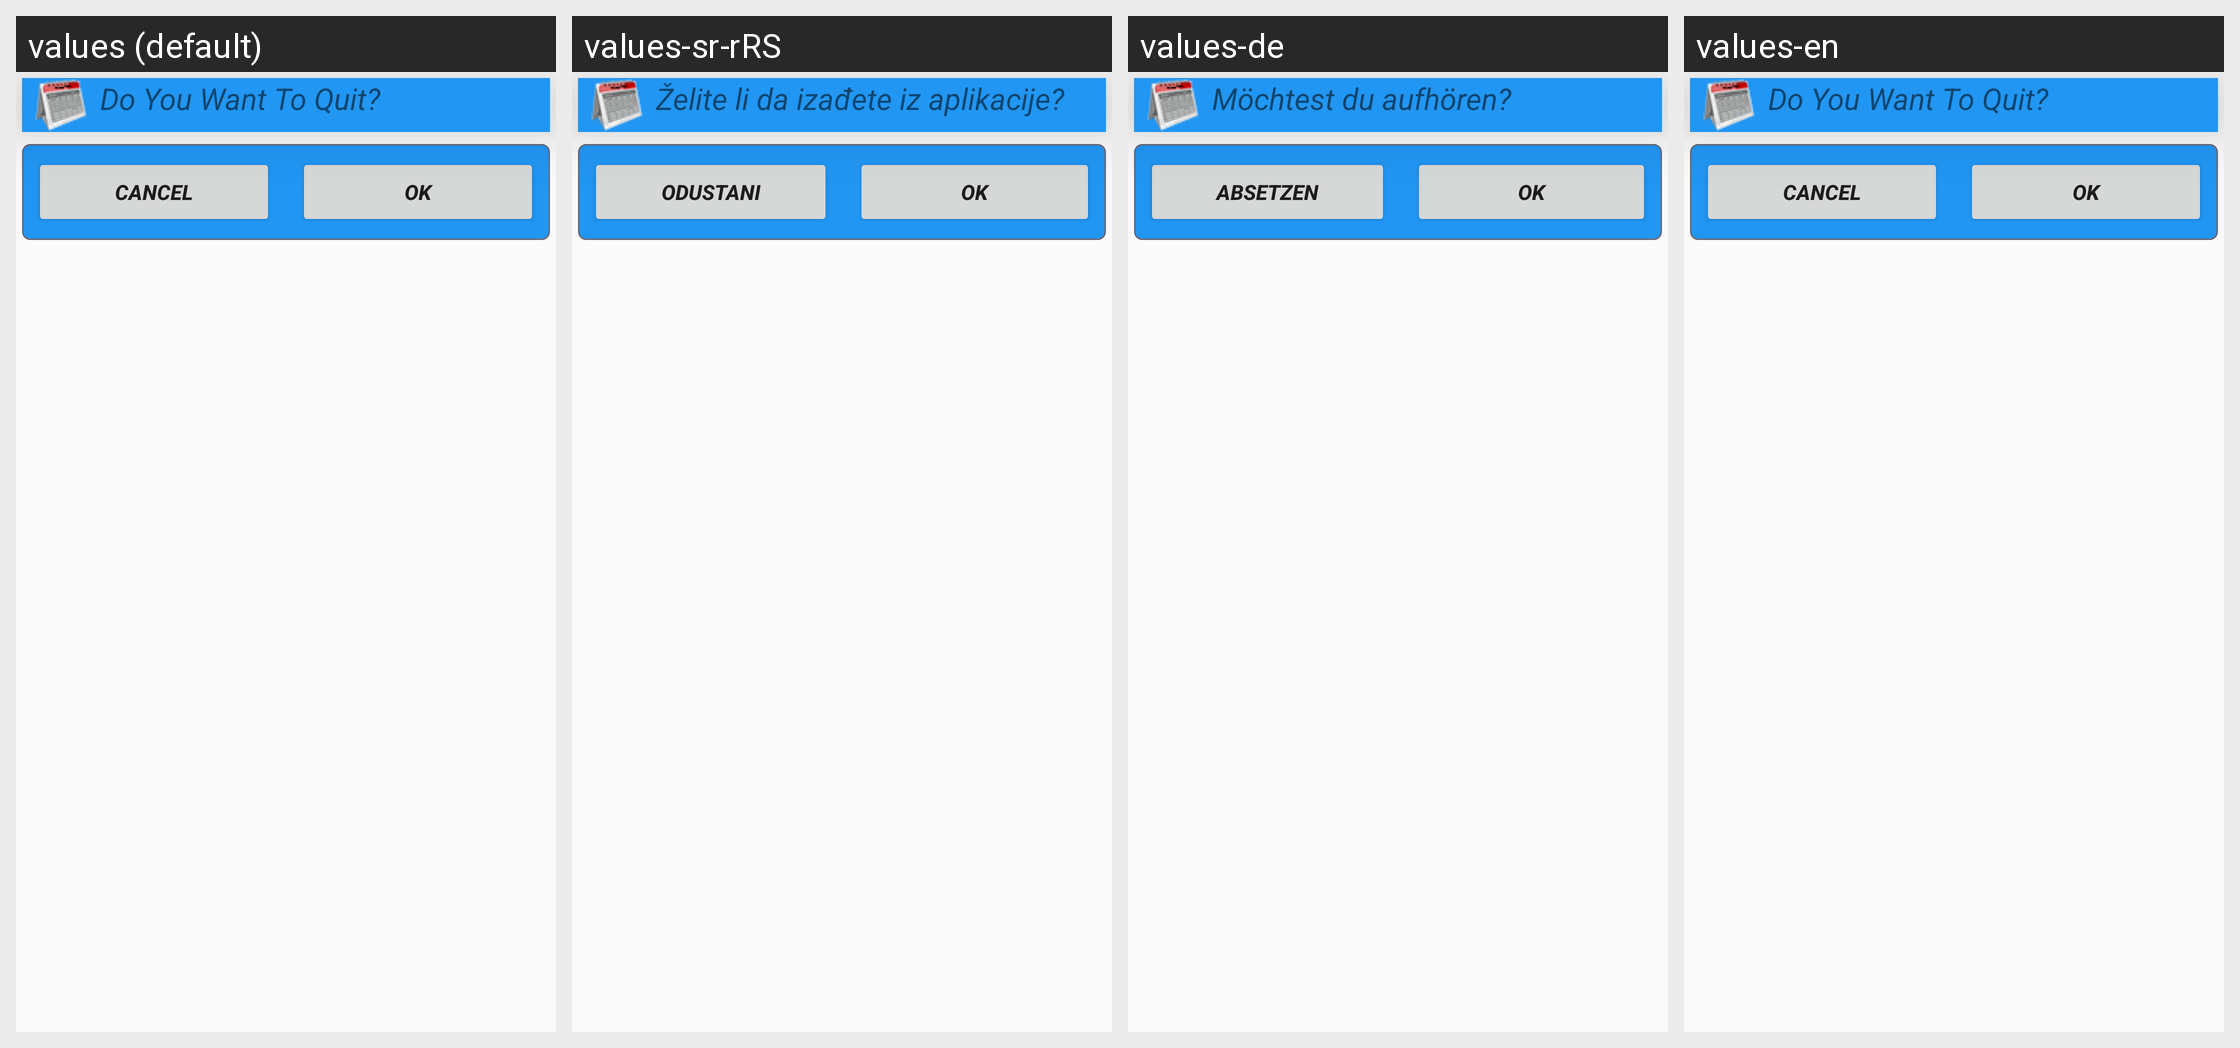

For this localized Android screen grid, give each drawn string resource with its value in every locale shown.
Android screen res/layout/close_dialog.xml rendered under 4 locales, left to right: values (default), values-sr-rRS, values-de, values-en. Device: Nexus 5 (rendered at 1080×1920; each locale shown at half size, 540×960, under a caption strip naming it); theme AppTheme.NoActionBar.
Strings drawn on this screen, with the default value and each locale's value (text and hints the layout hard-codes, and strings that could not be matched under every locale, appear in the picture but are not listed):

quit
  values: Do You Want To Quit?
  values-sr-rRS: Želite li da izađete iz aplikacije?
  values-de: Möchtest du aufhören?
  values-en: Do You Want To Quit?

cancel
  values: Cancel
  values-sr-rRS: Odustani
  values-de: Absetzen
  values-en: Cancel
